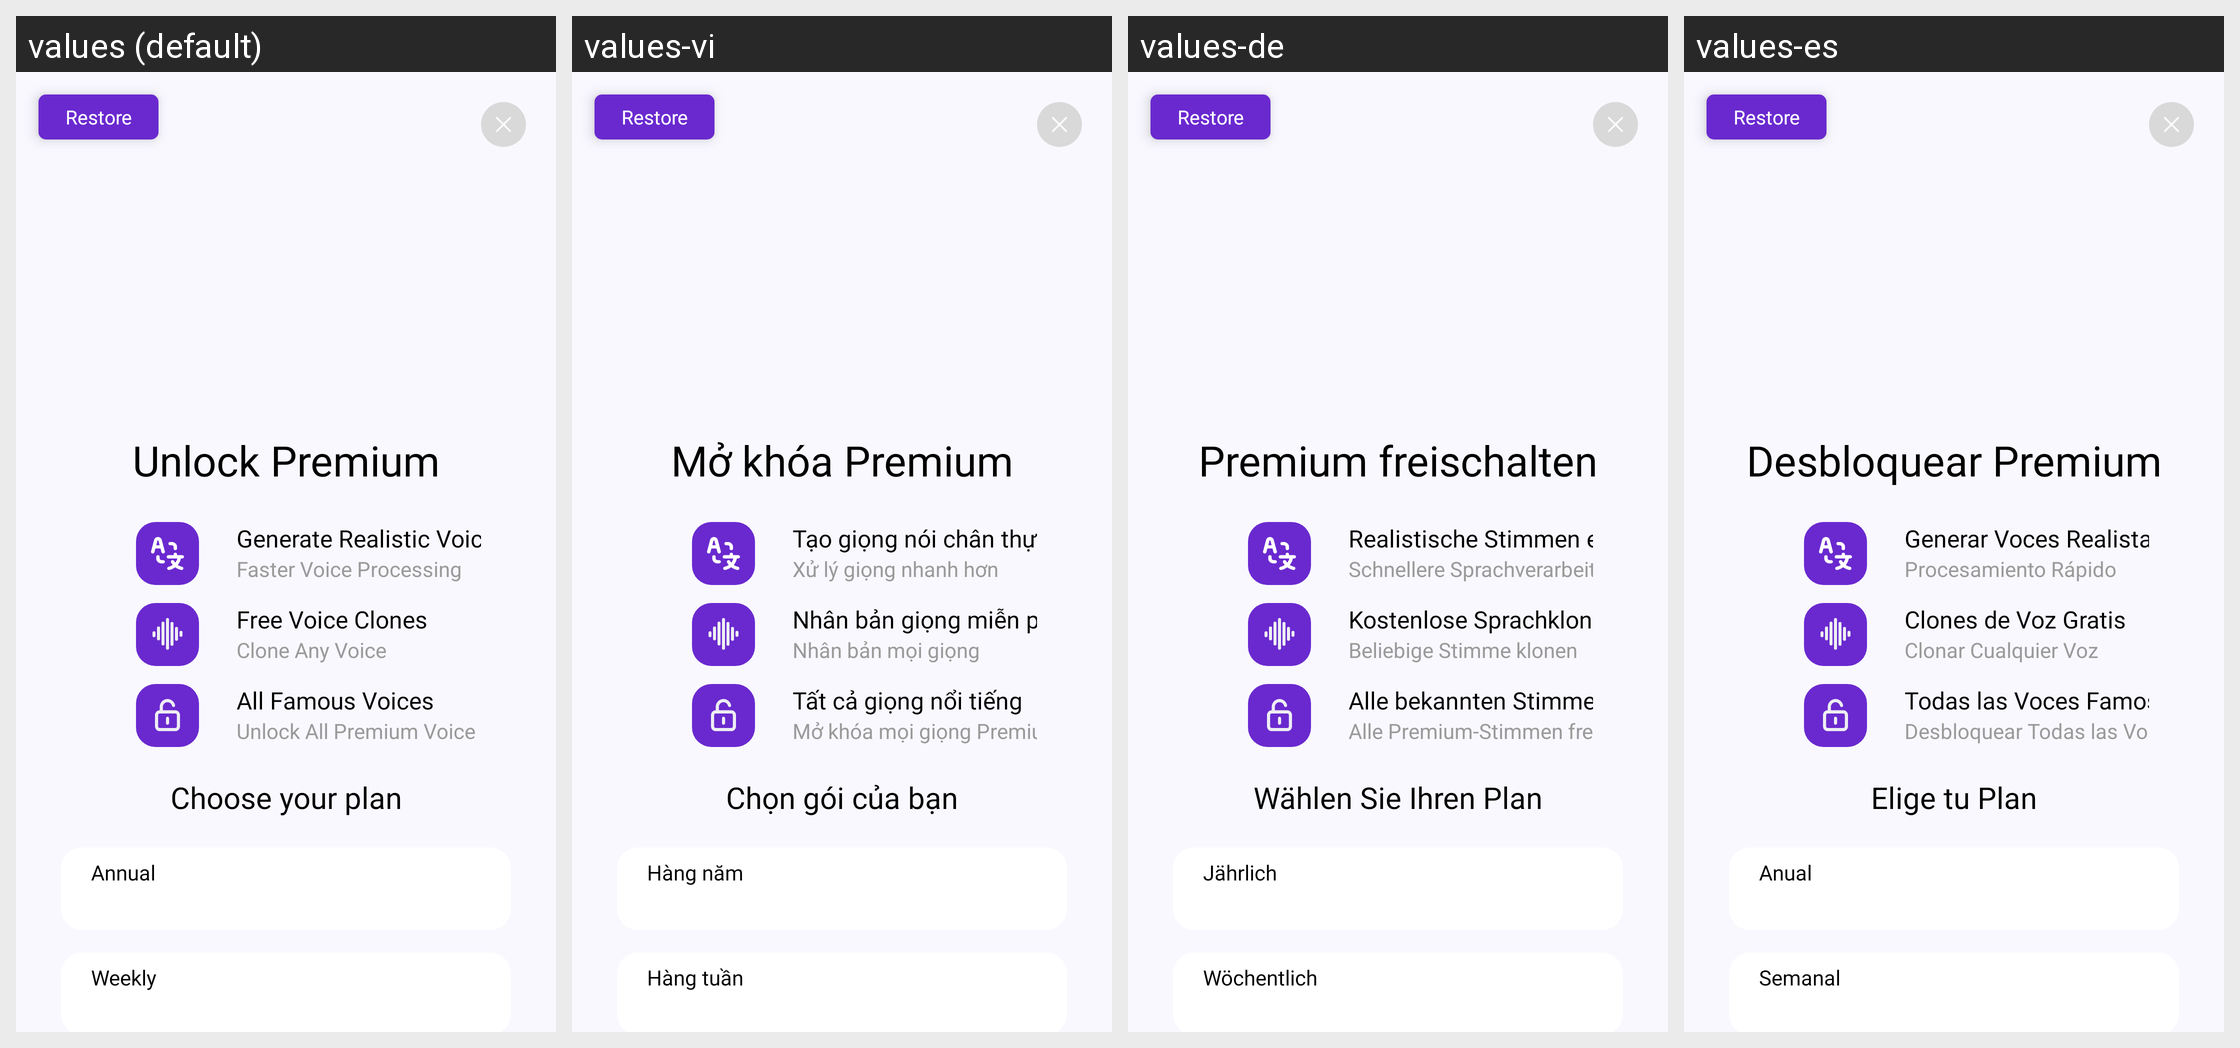

Translations of the strings shown on this Android screen, per locale in the grid:
Android screen res/layout/dialog_premium.xml rendered under 4 locales, left to right: values (default), values-vi, values-de, values-es. Device: Nexus 5 (rendered at 1080×1920; each locale shown at half size, 540×960, under a caption strip naming it); theme Theme.Kotodama.
Other locales in the repository, not shown: values-ar-rAE, values-en, values-fr, values-in, values-ja, values-ko, values-pt-rBR, values-ru, values-tr, values-zh-rCN, values-zh-rSG.
Strings drawn on this screen, with the default value and each locale's value (text and hints the layout hard-codes, and strings that could not be matched under every locale, appear in the picture but are not listed):

unlockPremium
  values: Unlock Premium
  values-vi: Mở khóa Premium
  values-de: Premium freischalten
  values-es: Desbloquear Premium

generateRealisticVoices
  values: Generate Realistic Voices
  values-vi: Tạo giọng nói chân thực
  values-de: Realistische Stimmen erzeugen
  values-es: Generar Voces Realistas

fasterVoiceProcessing
  values: Faster Voice Processing
  values-vi: Xử lý giọng nhanh hơn
  values-de: Schnellere Sprachverarbeitung
  values-es: Procesamiento Rápido

freeVoiceClones
  values: Free Voice Clones
  values-vi: Nhân bản giọng miễn phí
  values-de: Kostenlose Sprachklone
  values-es: Clones de Voz Gratis

clonesAnyVoice
  values: Clone Any Voice
  values-vi: Nhân bản mọi giọng
  values-de: Beliebige Stimme klonen
  values-es: Clonar Cualquier Voz

allFamousVoices
  values: All Famous Voices
  values-vi: Tất cả giọng nổi tiếng
  values-de: Alle bekannten Stimmen
  values-es: Todas las Voces Famosas

unlockAllPremiumVoices
  values: Unlock All Premium Voice
  values-vi: Mở khóa mọi giọng Premium
  values-de: Alle Premium-Stimmen freischalten
  values-es: Desbloquear Todas las Voces Premium

chooseYourPlan
  values: Choose your plan
  values-vi: Chọn gói của bạn
  values-de: Wählen Sie Ihren Plan
  values-es: Elige tu Plan

annual
  values: Annual
  values-vi: Hàng năm
  values-de: Jährlich
  values-es: Anual

weekly
  values: Weekly
  values-vi: Hàng tuần
  values-de: Wöchentlich
  values-es: Semanal
